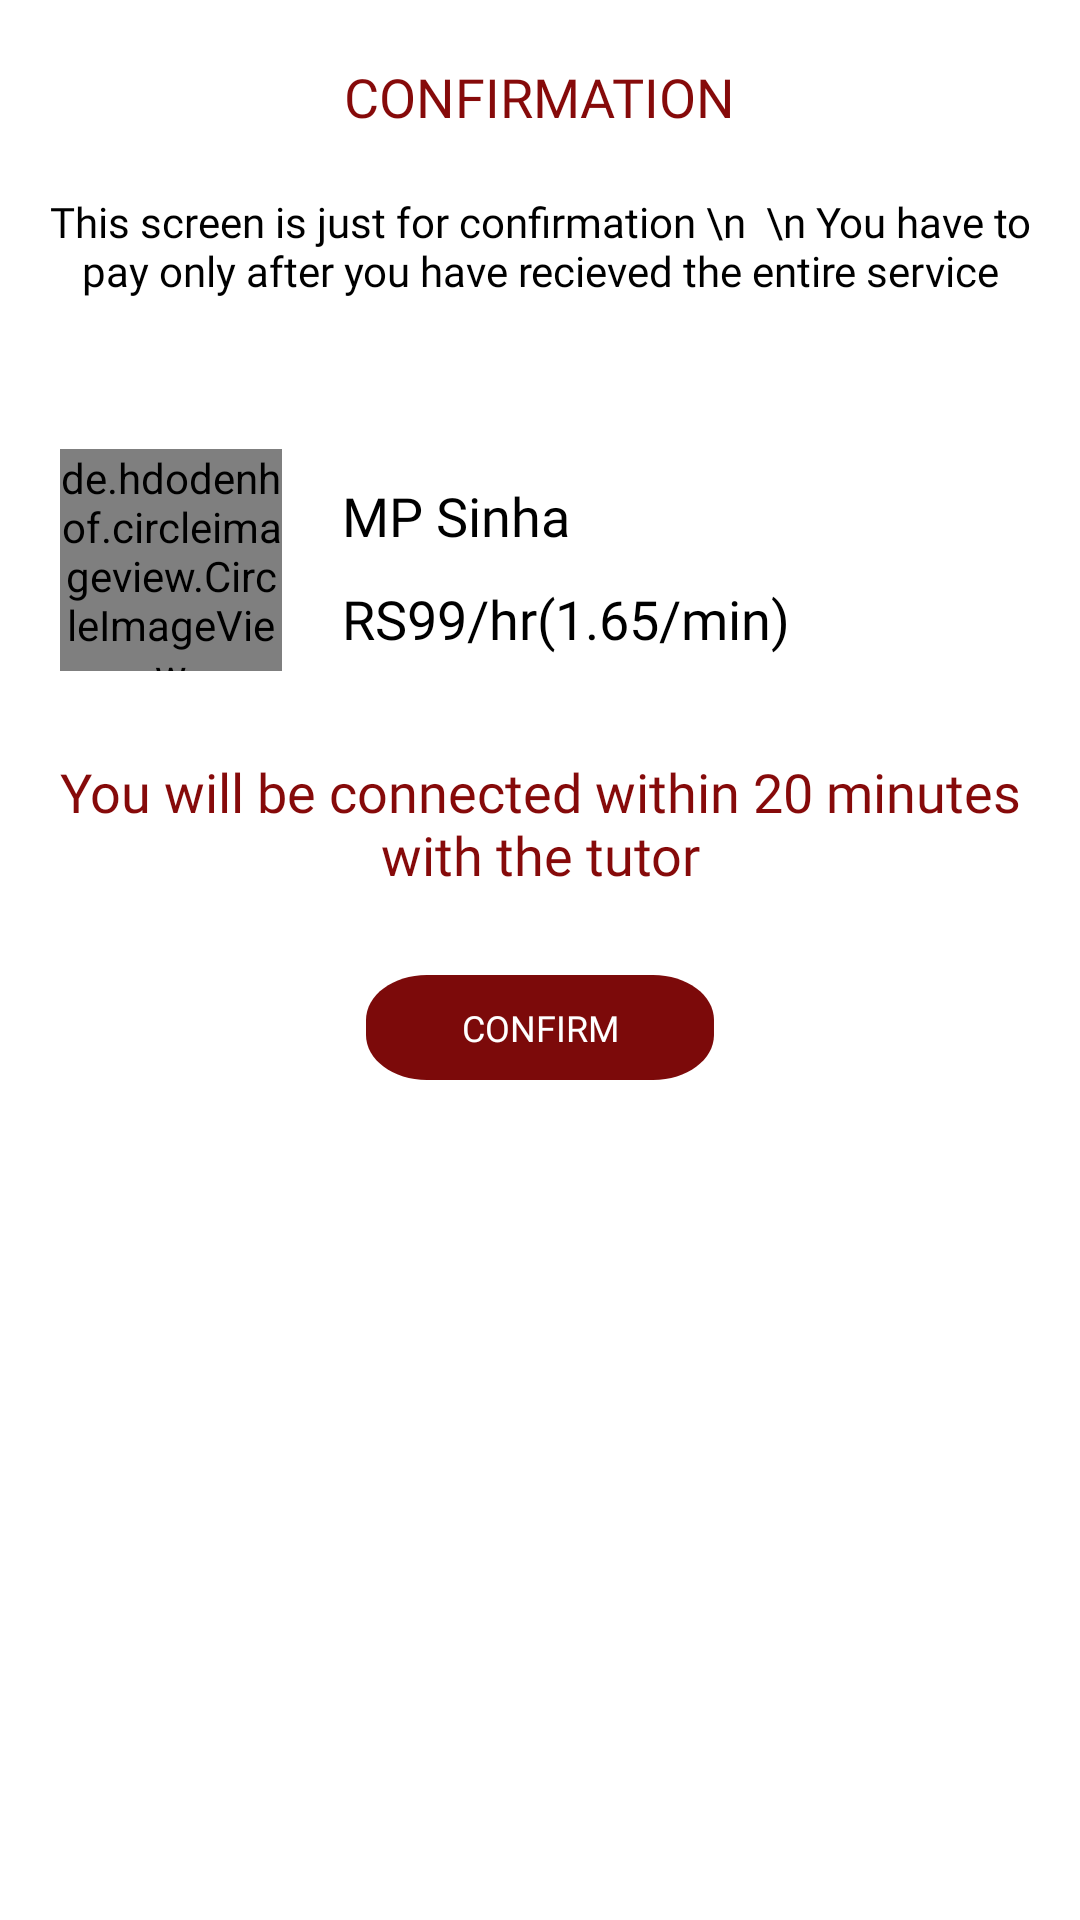

This screen was rendered from an Android layout file. Write that file and the resources it references.
<!-- AndroidManifest.xml: application theme AppTheme -->
<!-- res/layout/custom_dialog_confirm.xml -->
<?xml version="1.0" encoding="utf-8"?>
<RelativeLayout
    xmlns:android="http://schemas.android.com/apk/res/android"
    android:layout_width="323dp"
    android:layout_height="wrap_content"
    android:layout_marginBottom="39dp"
    android:layout_centerInParent="true">

    <TextView
        android:id="@+id/confirmation_txt"
        android:layout_width="wrap_content"
        android:layout_height="wrap_content"
        android:layout_centerHorizontal="true"
        android:layout_marginTop="20dp"
        android:text="CONFIRMATION"
        android:textSize="18sp"
        android:textColor="@color/colorPrimary"
        android:fontFamily="@font/mons"/>

    <TextView
        android:id="@+id/confirmation_desc"
        android:layout_width="wrap_content"
        android:layout_height="wrap_content"
        android:text="This screen is just for confirmation \n

\n You have to pay only after you have recieved the entire service"
        android:layout_below="@id/confirmation_txt"
        android:padding="10dp"
        android:textSize="14sp"
        android:textColor="#000"
        android:fontFamily="@font/mons"
        android:layout_marginTop="10dp"
        android:textAlignment="center"/>
    <de.hdodenhof.circleimageview.CircleImageView
        android:id="@+id/tutor_confirmation_image"
        android:layout_width="74dp"
        android:layout_height="74dp"
        android:layout_below="@id/confirmation_desc"
        android:layout_alignParentLeft="true"
        android:layout_marginTop="40dp"
        android:layout_marginLeft="20dp"
        android:src="@drawable/ic_boy"/>

    <TextView
        android:id="@+id/confirmation_tutor_title_txt"
        android:layout_width="wrap_content"
        android:layout_height="wrap_content"
        android:layout_toRightOf="@id/tutor_confirmation_image"
        android:layout_marginLeft="20dp"
        android:layout_marginTop="50dp"
        android:text="MP Sinha"
        android:textSize="18sp"
        android:layout_below="@id/confirmation_desc"
        android:textColor="#000"
        android:fontFamily="@font/mons"/>
    <TextView
        android:id="@+id/confirmation_tutor_rate_txt"
        android:layout_width="wrap_content"
        android:layout_height="wrap_content"
        android:layout_toRightOf="@id/tutor_confirmation_image"
        android:layout_marginLeft="20dp"
        android:layout_marginTop="10dp"
        android:text="RS99/hr(1.65/min)"
        android:textSize="18sp"
        android:layout_below="@id/confirmation_tutor_title_txt"
        android:textColor="#000"
        android:fontFamily="@font/mons"/>

    <TextView
        android:id="@+id/confirmation_tutor_desc2_txt"
        android:layout_width="wrap_content"
        android:layout_height="wrap_content"
        android:layout_centerHorizontal="true"
        android:gravity="center"
        android:padding="8dp"
        android:layout_marginLeft="20dp"
        android:layout_marginTop="20dp"
        android:text="You will be connected within 20 minutes with the tutor"
        android:textSize="18sp"
        android:layout_below="@id/tutor_confirmation_image"
        android:textColor="@color/colorPrimary"
        android:fontFamily="@font/mons"/>

    <Button
        android:id="@+id/confirm_btn2"
        android:layout_width="115.99dp"
        android:layout_height="35dp"
        android:background="@drawable/rect_1"
        android:layout_below="@id/confirmation_tutor_desc2_txt"
        android:layout_centerHorizontal="true"
        android:layout_marginTop="20dp"
        android:text="CONFIRM"
        android:fontFamily="@font/mons"
        android:textAlignment="center"
        android:textColor="#fff"
        android:layout_marginBottom="39dp"
        android:textSize="12sp"/>
</RelativeLayout>
<!-- resources referenced by this layout -->
<resources>
  <color name="colorPrimary">#860A0A</color>
  <!-- drawable rect_1 (drawable) -->
  <vector
      xmlns:android="http://schemas.android.com/apk/res/android"
      xmlns:aapt="http://schemas.android.com/aapt"
      android:width="85.82dp"
      android:height="35dp"
      android:viewportWidth="85.82"
      android:viewportHeight="35"
      >
  
      <group>
  
          <clip-path
              android:pathData="M15 0H70.8183C79.1025 0 85.8183 6.71573 85.8183 15V20C85.8183 28.2843 79.1025 35 70.8183 35H15C6.71573 35 0 28.2843 0 20V15C0 6.71573 6.71573 0 15 0Z"
              />
  
          <path
              android:pathData="M0 0V35H85.8183V0"
              android:fillColor="#7C0A0A"
              />
  
      </group>
  
  </vector>
  <style name="AppTheme" parent="Theme.MaterialComponents.Light.NoActionBar">
          
          <item name="colorPrimary">@color/colorPrimary</item>
          <item name="colorPrimaryDark">@color/colorPrimaryDark</item>
          <item name="colorAccent">@color/colorAccent</item>
          <item name="android:windowAnimationStyle">@style/animation</item>
      </style>
  <color name="colorPrimaryDark">#7C0A0A</color>
  <color name="colorAccent">#860A0A</color>
  <style name="animation">
          <item name="android:windowEnterAnimation">@anim/fragment_fade_exit</item>
          <item name="android:windowExitAnimation">@anim/fragment_fade_exit</item>
      </style>
</resources>
